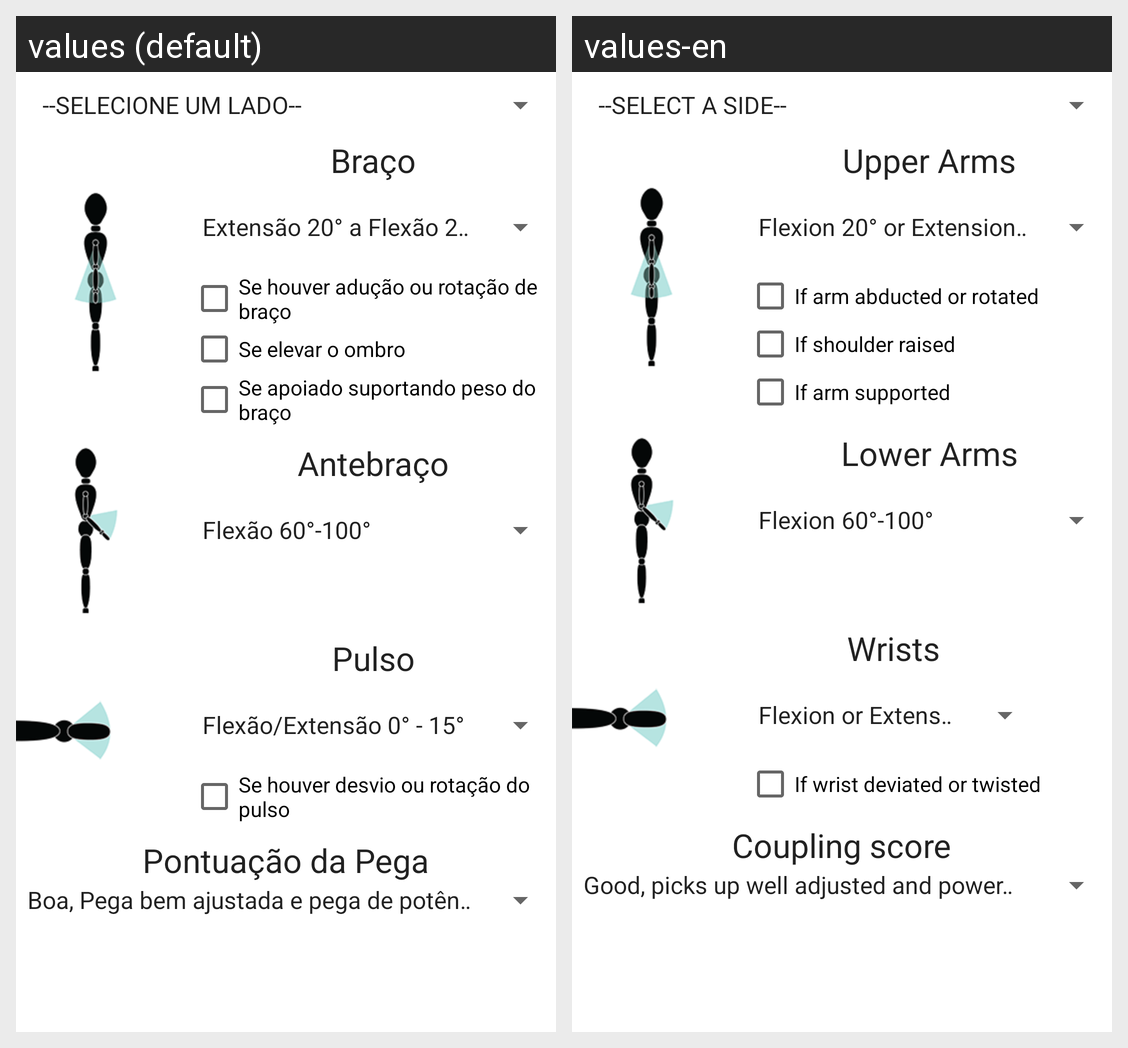

Translations of the strings shown on this Android screen, per locale in the grid:
Android screen res/layout/content_sistema_reba2.xml rendered under 2 locales, left to right: values (default), values-en. Device: Nexus 5 (rendered at 1080×1920; each locale shown at half size, 540×960, under a caption strip naming it); theme AppTheme.
Strings drawn on this screen, with the default value and each locale's value (text and hints the layout hard-codes, and strings that could not be matched under every locale, appear in the picture but are not listed):

tvRebaBraco
  values: Braço
  values-en: Upper Arms

chckboxRebaCorrecaoBraco
  values: Se houver adução ou rotação de braço
  values-en: If arm abducted or rotated

chckboxRebaCorrecaoBraco2
  values: Se elevar o ombro
  values-en: If shoulder raised

chckboxRebaCorrecaoBraco3
  values: Se apoiado suportando peso do braço
  values-en: If arm supported

tvRebaAnteBraco
  values: Antebraço
  values-en: Lower Arms

tvRebaPulso
  values: Pulso
  values-en: Wrists

chckboxRebaCorrecaoPulso
  values: Se houver desvio ou rotação do pulso
  values-en: If wrist deviated or twisted

tvRebaPega
  values: Pontuação da Pega
  values-en: Coupling score
